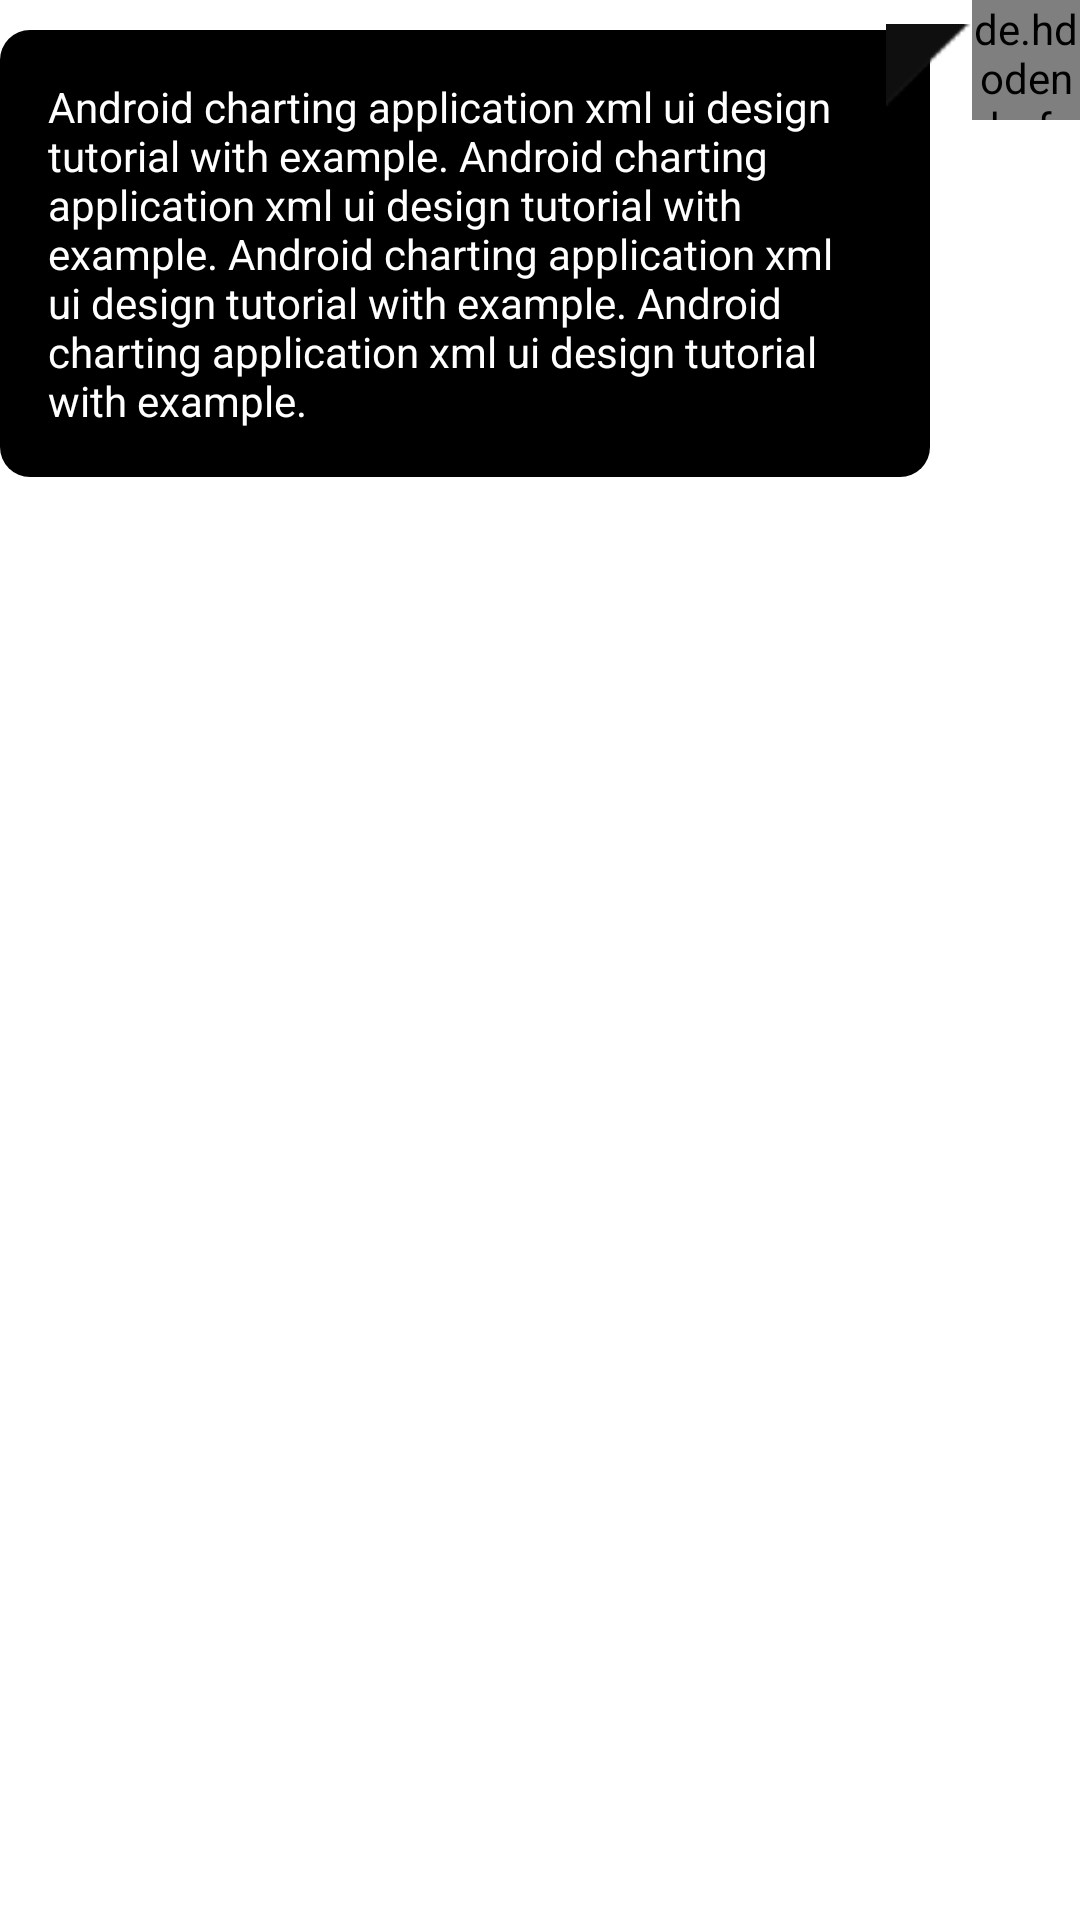

Produce the Android XML layout that renders to this screen, including the resource entries it uses.
<!-- AndroidManifest.xml: application theme Theme.Shreddit -->
<!-- res/layout/message_item.xml -->
<?xml version="1.0" encoding="utf-8"?>
<LinearLayout xmlns:android="http://schemas.android.com/apk/res/android"
    android:id="@+id/layout"
    android:layout_width="match_parent"
    android:layout_height="wrap_content"
    android:orientation="vertical"
    android:background="@color/grey_900"
    >
    <LinearLayout xmlns:android="http://schemas.android.com/apk/res/android"
        android:id="@+id/layout_me"
        android:layout_width="match_parent"
        android:layout_height="wrap_content"
        android:orientation="horizontal">

        <TextView
            android:id="@+id/msg_me"
            android:layout_width="wrap_content"
            android:layout_height="wrap_content"
            android:layout_marginTop="10dp"
            android:layout_weight="40"
            android:background="@drawable/rounded_corner"
            android:padding="16dp"
            android:text="Android charting application xml ui design tutorial with example. Android charting application xml ui design tutorial with example. Android charting application xml ui design tutorial with example. Android charting application xml ui design tutorial with example."
            android:textColor="@color/white" />

        <ImageView
            android:id="@+id/imageView"
            android:layout_width="30dp"
            android:layout_height="30dp"
            android:layout_marginLeft="-15dp"
            android:layout_marginTop="6.5dp"
            android:layout_weight="1"
            android:src="@drawable/arrow_bg1" />

        <de.hdodenhof.circleimageview.CircleImageView
            android:id="@+id/imageView_me"
            android:layout_width="40dp"
            android:layout_height="40dp"
            android:layout_marginTop="0dp"
            android:layout_weight="3"
            android:src="@drawable/icon_s" />

    </LinearLayout>

    <LinearLayout
        android:id="@+id/layout_him"
        android:layout_width="match_parent"
        android:layout_height="wrap_content"
        android:layout_below="@+id/layout1"
        android:layout_marginTop="30dp"
        android:orientation="horizontal"
        android:visibility="gone">

        <de.hdodenhof.circleimageview.CircleImageView
            android:id="@+id/imageView_him"
            android:layout_width="40dp"
            android:layout_height="40dp"
            android:layout_marginTop="0dp"
            android:layout_weight="3"
            android:src="@drawable/icon_s" />

        <ImageView
            android:id="@+id/imageView1"
            android:layout_width="30dp"
            android:layout_height="30dp"
            android:layout_marginRight="-15dp"
            android:layout_marginTop="6.5dp"
            android:layout_weight="1"
            android:src="@drawable/arrow_bg2" />

        <TextView
            android:id="@+id/msg_him"
            android:layout_width="wrap_content"
            android:layout_height="wrap_content"
            android:layout_marginTop="10dp"
            android:layout_weight="40"
            android:background="@drawable/rounded_corner1"
            android:padding="16dp"
            android:text="Android charting application xml ui design. Android charting application xml ui design tutorial with example. Android charting application xml ui design. Android charting application xml ui design. "
            android:textColor="@color/white" />

    </LinearLayout>
</LinearLayout>
<!-- resources referenced by this layout -->
<resources>
  <color name="white">#FFFFFFFF</color>
  <!-- drawable arrow_bg1: png bitmap (drawable, 2639 bytes) -->
  <!-- drawable arrow_bg2: png bitmap (drawable, 2682 bytes) -->
  <!-- drawable icon_s: png bitmap (drawable, 25487 bytes) -->
  <!-- drawable rounded_corner (drawable) -->
  <?xml version="1.0" encoding="utf-8"?>
  <shape xmlns:android="http://schemas.android.com/apk/res/android">
      <solid android:color="@color/black" />
      <stroke
          android:width="0dip"
          android:color="#dddddd" />
      <corners android:radius="10dip" />
      <padding
          android:bottom="0dip"
          android:left="0dip"
          android:right="0dip"
          android:top="0dip" />
  </shape>
  <!-- drawable rounded_corner1 (drawable) -->
  <?xml version="1.0" encoding="utf-8"?>
  <shape xmlns:android="http://schemas.android.com/apk/res/android">
      <solid android:color="@color/black" />
      <stroke
          android:width="0dip"
          android:color="#f0f0f0" />
      <corners android:radius="10dip" />
      <padding
          android:bottom="0dip"
          android:left="0dip"
          android:right="0dip"
          android:top="0dip" />
  </shape>
  <style name="Theme.Shreddit" parent="Theme.MaterialComponents.DayNight.NoActionBar">
          
          <item name="colorPrimary">@color/orange_500</item>
          <item name="colorPrimaryVariant">@color/orange_700</item>
          <item name="colorOnPrimary">@color/white</item>
          
          <item name="colorSecondary">@color/teal_200</item>
          <item name="colorSecondaryVariant">@color/teal_700</item>
          <item name="colorOnSecondary">@color/black</item>
          
          <item name="android:statusBarColor" tools:targetApi="l">?attr/colorPrimaryVariant</item>
          
      </style>
  <color name="black">#FF000000</color>
  <color name="orange_500">#E64A19</color>
  <color name="orange_700">#BF360C</color>
  <color name="teal_200">#FF03DAC5</color>
  <color name="teal_700">#FF018786</color>
</resources>
